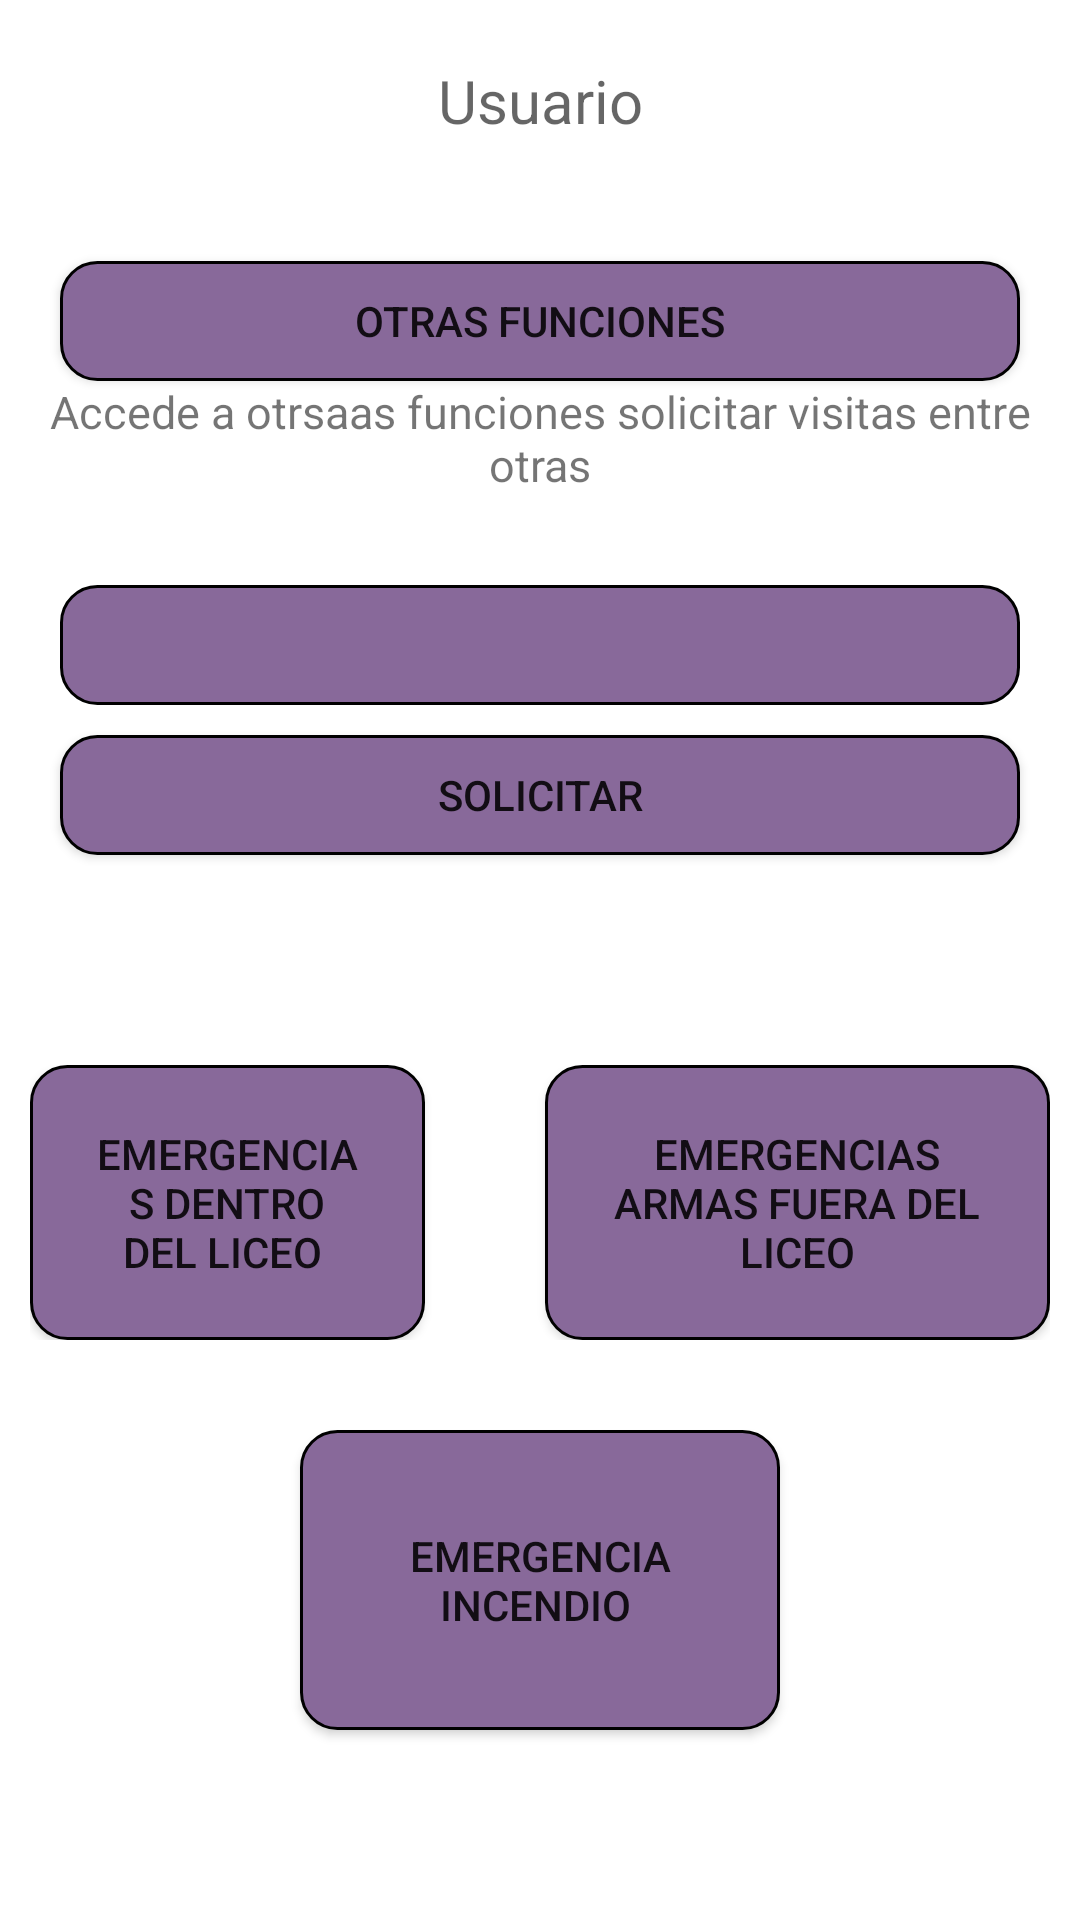

Write the Android layout XML for this screen, with the resource values it uses.
<!-- AndroidManifest.xml: application theme Theme.Ngen -->
<!-- res/layout/activity_admin.xml -->
<?xml version="1.0" encoding="utf-8"?>
<androidx.constraintlayout.widget.ConstraintLayout xmlns:android="http://schemas.android.com/apk/res/android"
    xmlns:app="http://schemas.android.com/apk/res-auto"
    xmlns:tools="http://schemas.android.com/tools"
    android:layout_width="match_parent"
    android:layout_height="match_parent"
    tools:context=".Admin">


    <LinearLayout
        android:layout_width="match_parent"
        android:layout_height="match_parent"
        android:orientation="vertical">

        <TextView
            android:id="@+id/nameUser"
            android:layout_width="match_parent"
            android:layout_height="wrap_content"
          android:layout_marginTop="20dp"
            android:layout_marginLeft="20dp"
            android:layout_marginRight="20dp"
            android:hint="Usuario"
            android:layout_marginBottom="40dp"
            android:textAlignment="center"
            android:textSize="20dp"/>

        <Button
            android:id="@+id/btnOtrAdmin"
            android:layout_width="match_parent"
            android:layout_height="40dp"
            android:layout_marginRight="20dp"
            android:layout_marginLeft="20dp"
            android:background="@drawable/cuadroborde"
            android:text="Otras Funciones" />

        <TextView
            android:id="@+id/textView2"
            android:layout_marginBottom="30dp"
            android:layout_width="match_parent"
            android:layout_height="wrap_content"
            android:text="Accede a otrsaas funciones solicitar visitas entre otras"
            android:textAlignment="center"
            android:textSize="15dp"/>

        <Spinner
            android:layout_width="match_parent"
            android:layout_height="40dp"
            android:textAlignment="center"
            android:background="@drawable/cuadroborde"
            android:layout_marginLeft="20dp"
            android:layout_marginRight="20dp"/>

        <Button
            android:id="@+id/btnSolicitarAdmin"
            android:layout_width="match_parent"
            android:layout_height="40dp"
            android:layout_marginTop="10dp"
            android:layout_marginBottom="10dp"
            android:background="@drawable/cuadroborde"
            android:text="Solicitar"
            android:layout_marginRight="20dp"
            android:layout_marginLeft="20dp"/>

        <LinearLayout
            android:layout_width="match_parent"
            android:layout_height="wrap_content"
            android:orientation="horizontal"
            android:layout_marginTop="60dp"
            android:layout_marginLeft="10dp"
            android:layout_marginRight="10dp">


            <Button
                android:id="@+id/btnDentro"
                android:layout_width="wrap_content"
                android:layout_height="wrap_content"
                android:layout_weight="1"
                android:background="@drawable/cuadroborde"
                android:padding="20dp"
                android:layout_marginRight="20dp"
                android:text="emergencias dentro del liceo " />

            <Button
                android:id="@+id/btnFuera"
                android:layout_width="wrap_content"
                android:layout_height="wrap_content"
                android:layout_weight="1"
                android:background="@drawable/cuadroborde"
                android:padding="20dp"
                android:layout_marginLeft="20dp"
                android:text="emergencias armas fuera del liceo" />
        </LinearLayout>

        <Button
            android:id="@+id/btnIncendio"
            android:layout_width="match_parent"
            android:layout_height="100dp"
           android:layout_marginLeft="100dp"
            android:background="@drawable/cuadroborde"
            android:padding="20dp"
            android:text="emergencia incendio "
            android:layout_marginRight="100dp"
            android:layout_marginTop="30dp"/>
    </LinearLayout>
</androidx.constraintlayout.widget.ConstraintLayout>
<!-- resources referenced by this layout -->
<resources>
  <!-- drawable cuadroborde (drawable) -->
  <shape
      xmlns:android="http://schemas.android.com/apk/res/android"
      android:shape="rectangle">
      <solid
          android:color="@color/purple_200"/>
  
      <corners
          android:bottomRightRadius="12dp"
          android:bottomLeftRadius="12dp"
          android:topLeftRadius="12dp"
          android:topRightRadius="12dp"/>
      <stroke
          android:color="#000000"
          android:width="1dp"/>
  </shape>
  <style name="Theme.Ngen" parent="Theme.MaterialComponents.DayNight.DarkActionBar">
          
          <item name="colorPrimary">@color/purple_500</item>
          <item name="colorPrimaryVariant">@color/purple_700</item>
          <item name="colorOnPrimary">@color/white</item>
          
          <item name="colorSecondary">@color/teal_200</item>
          <item name="colorSecondaryVariant">@color/teal_700</item>
          <item name="colorOnSecondary">@color/black</item>
          
          <item name="android:statusBarColor" tools:targetApi="l">?attr/colorPrimaryVariant</item>
          
          <item name="colorTertiary">@color/purple_200</item>
          <item name="colorTertiaryContainer">@color/zonbaja</item>
          <item name="colorAccent">@color/ultimazona</item>
      </style>
  <color name="purple_200">#88699a</color>
  <color name="purple_500">#79426f</color>
  <color name="purple_700">#a45c86</color>
  <color name="white">#FFFFFFFF</color>
  <color name="teal_200">#532965</color>
  <color name="teal_700">#b31a2d</color>
  <color name="black">#FF000000</color>
  <color name="zonbaja">#ac1460</color>
  <color name="ultimazona">#44275a</color>
</resources>
